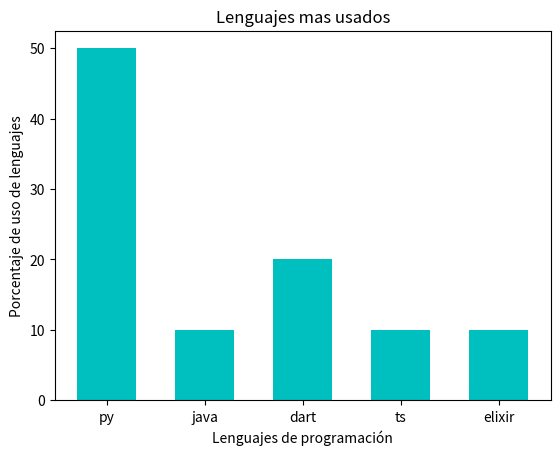

The matplotlib source for this figure:
import matplotlib.pyplot as plt
lenguajes = ["py", "java", "dart", "ts", "elixir"]
encuesta = [50, 10, 20, 10, 10]
plt.bar (lenguajes, encuesta, width = 0.6, color = "c")
#######################
plt.title ("Lenguajes mas usados")
plt.xlabel ("Lenguajes de programación")
plt.ylabel ("Porcentaje de uso de lenguajes")
plt.savefig ("graficoLenguajes.png")
#######################
plt.show ()